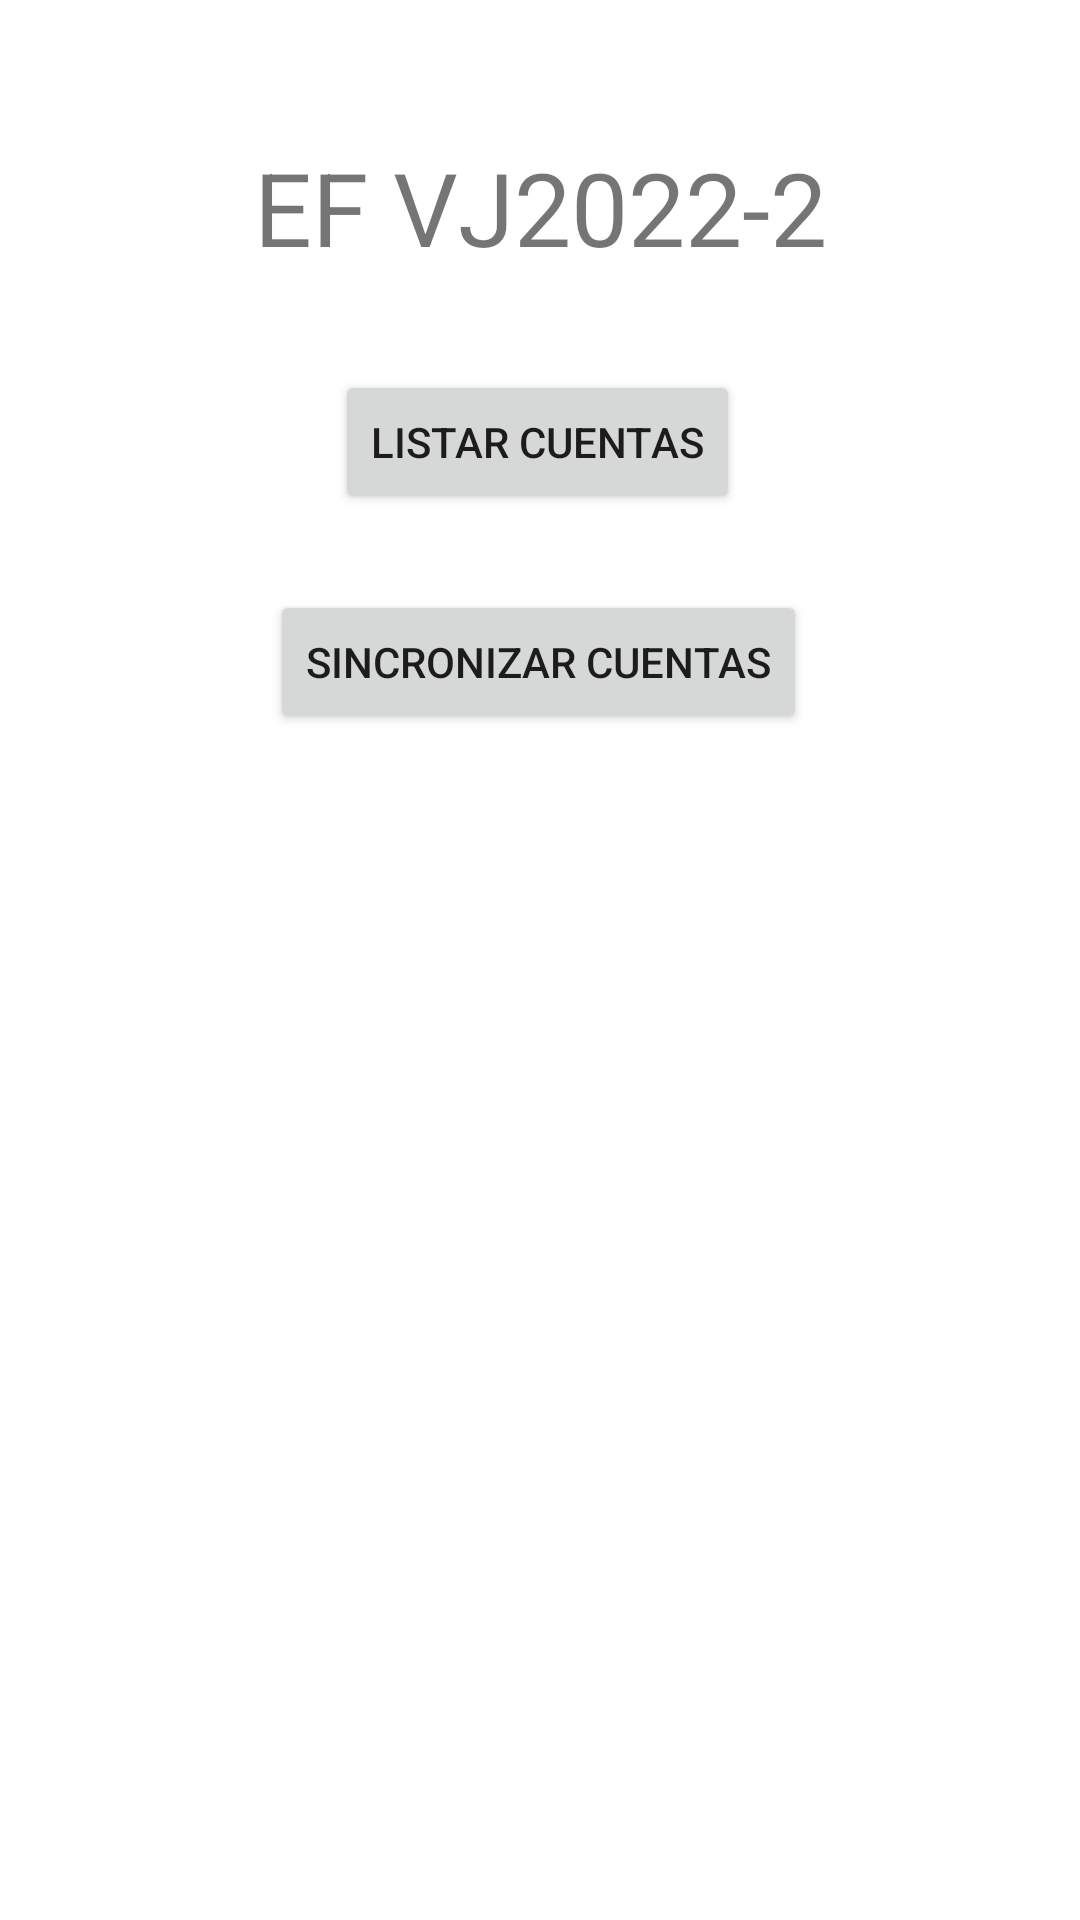

Write the Android layout XML for this screen, with the resource values it uses.
<!-- AndroidManifest.xml: application theme Theme.ExamenFinalCalidad -->
<!-- res/layout/activity_main.xml -->
<?xml version="1.0" encoding="utf-8"?>
<androidx.constraintlayout.widget.ConstraintLayout xmlns:android="http://schemas.android.com/apk/res/android"
    xmlns:app="http://schemas.android.com/apk/res-auto"
    xmlns:tools="http://schemas.android.com/tools"
    android:layout_width="match_parent"
    android:layout_height="match_parent"
    tools:context=".MainActivity">

    <TextView
        android:id="@+id/textView"
        android:layout_width="wrap_content"
        android:layout_height="wrap_content"
        android:text="EF VJ2022-2"
        android:textSize="34sp"
        app:layout_constraintBottom_toBottomOf="parent"
        app:layout_constraintEnd_toEndOf="parent"
        app:layout_constraintStart_toStartOf="parent"
        app:layout_constraintTop_toTopOf="parent"
        app:layout_constraintVertical_bias="0.078" />

    <Button
        android:id="@+id/button"
        android:layout_width="wrap_content"
        android:layout_height="wrap_content"
        android:onClick="listarCuentas"
        android:text="Listar Cuentas"
        app:layout_constraintBottom_toBottomOf="parent"
        app:layout_constraintEnd_toEndOf="parent"
        app:layout_constraintHorizontal_bias="0.497"
        app:layout_constraintStart_toStartOf="parent"
        app:layout_constraintTop_toBottomOf="@+id/textView"
        app:layout_constraintVertical_bias="0.063" />

    <Button
        android:id="@+id/button2"
        android:layout_width="wrap_content"
        android:layout_height="wrap_content"
        android:onClick="sincronizarCuentas"
        android:text="Sincronizar Cuentas"
        app:layout_constraintBottom_toBottomOf="parent"
        app:layout_constraintEnd_toEndOf="parent"
        app:layout_constraintHorizontal_bias="0.498"
        app:layout_constraintStart_toStartOf="parent"
        app:layout_constraintTop_toBottomOf="@+id/button"
        app:layout_constraintVertical_bias="0.06" />

</androidx.constraintlayout.widget.ConstraintLayout>
<!-- resources referenced by this layout -->
<resources>
  <style name="Theme.ExamenFinalCalidad" parent="Theme.MaterialComponents.DayNight.DarkActionBar">
          
          <item name="colorPrimary">@color/purple_500</item>
          <item name="colorPrimaryVariant">@color/purple_700</item>
          <item name="colorOnPrimary">@color/white</item>
          
          <item name="colorSecondary">@color/teal_200</item>
          <item name="colorSecondaryVariant">@color/teal_700</item>
          <item name="colorOnSecondary">@color/black</item>
          
          <item name="android:statusBarColor">?attr/colorPrimaryVariant</item>
          
      </style>
  <!-- not gathered from this repository: default colours our renderer supplied (Android Studio template values) -->
  <color name="purple_500">#FF6200EE</color>
  <color name="purple_700">#FF3700B3</color>
  <color name="teal_200">#FF03DAC5</color>
  <color name="teal_700">#FF018786</color>
  <color name="black">#FF000000</color>
  <color name="white">#FFFFFFFF</color>
</resources>
